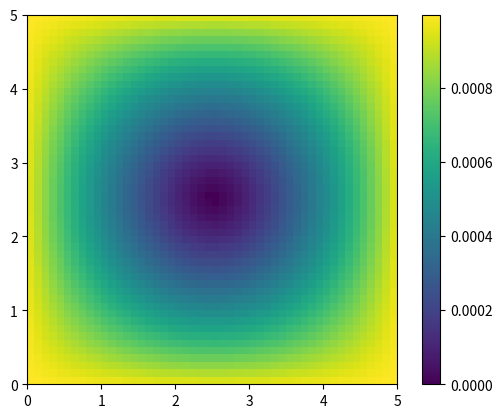

Generate this figure with matplotlib:
# Dies ist Teil der Vorlesung Physik auf dem Computer, SS 2012,
# [redacted]
#
# Dieses Werk ist unter einer Creative Commons-Lizenz vom Typ
# Namensnennung-Weitergabe unter gleichen Bedingungen 3.0 Deutschland
# zugaenglich. Um eine Kopie dieser Lizenz einzusehen, konsultieren Sie
# http://creativecommons.org/licenses/by-sa/3.0/de/ oder wenden Sie sich
# schriftlich an Creative Commons, 444 Castro Street, Suite 900, Mountain
# View, California, 94041, USA.
"""
Einfacher iterativer Poisson-Boltzmann-Loeser.
"""
import numpy as np
from scipy import linalg
import matplotlib.pyplot as plt

L    = 5.0    # Kantenlaenge des Quadrats
N    = 50     # Punkte der Diskretisierung
lb   = 0.7    # Bjerrumlaenge
cinf = 1e-3   # Salzkonzentration am Rand, 1-mmolar
tol  = 1e-2   # maximales Residuum
h    = L / N  # Schrittweite


def linindex(x, y):
    """Fortran/NumPy-artige linearisierte Indizierung."""
    return y + N * x


def fixed_charge_density():
    """
    Fixes rho und zugaenglichen Bereich fuer eine Ladung im Zentrum
    aufsetzen. Die Ionen koennen nicht in die fixe Ladung eindringen.
    """
    rho_fix, chi = np.zeros(N * N), np.zeros(N * N)
    r = 0.1  # Radius der fixen Ladung im Zentrum
    for i in range(N):
        for k in range(N):
            x, y = k * h, i * h
            d = np.sqrt((x - 0.5 * L)**2 + (y - 0.5 * L)**2)
            if d <= r:
                rho_fix[linindex(i, k)] += 1.0 / np.pi / r**2
            chi[linindex(i, k)] = (rho_fix[linindex(i, k)] == 0.0)
    return rho_fix, chi


def laplace_operator():
    """Diskreten 2d-Laplace-Operator mit neutralem 0-Rand berechnen."""
    operator = np.zeros((N * N, N * N))
    for y in range(N):
        for x in range(N):
            eqn = linindex(x, y)
            operator[eqn, linindex(x, y)] = -4 / h**2
            if x < N - 1:
                operator[eqn, linindex(x + 1, y)] = 1 / h**2
            if x > 0:
                operator[eqn, linindex(x - 1, y)] = 1 / h**2
            if y < N - 1:
                operator[eqn, linindex(x, y + 1)] = 1 / h**2
            if y > 0:
                operator[eqn, linindex(x, y - 1)] = 1 / h**2
    return operator


def solve(rho_fix, chi):
    """Iterativer Loeser."""
    laplace = laplace_operator()

    psi = np.zeros(N * N)  # Potential
    lu = linalg.lu_factor(laplace)

    while True:
        # aktuelle vollstaendige Ladungsdichte
        rho = rho_fix + cinf * 2 * np.sinh(-psi) * chi
        residual = np.dot(laplace, psi) / (4 * np.pi * lb) + rho
        print(f"Residuum ist {np.linalg.norm(residual)}")
        if np.linalg.norm(residual) < tol:
            break
        psi = linalg.lu_solve(lu, -4 * np.pi * lb * rho)

    return psi


def plot(psi, chi):
    """Ausgabe der resultierende positiven Ionendichte."""
    n = (cinf * np.exp(-psi) * chi).reshape((N, N))
    im = plt.imshow(n, origin="lower", extent=(0, L, 0, L))
    plt.colorbar(im)
    plt.show()


if __name__ == "__main__":
    rho_fix, chi = fixed_charge_density()
    psi = solve(rho_fix, chi)
    plot(psi, chi)
